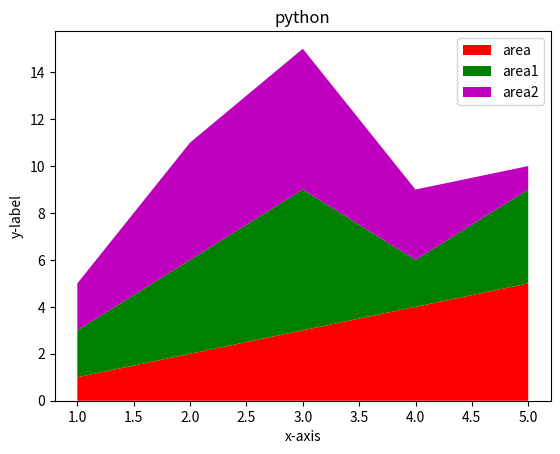

Recreate this plot in Python.
import matplotlib.pyplot as plt

x=[1,2,3,4,5]
area=[1,2,3,4,5]
area1=[2,4,6,2,4]
area2=[2,5,6,3,1]

l=["area","area1","area2"]
plt.stackplot(x,area,area1,area2,labels=l,colors=["r","g","m"])


plt.title("python")
plt.xlabel("x-axis")
plt.ylabel("y-label")
plt.legend()
plt.show()